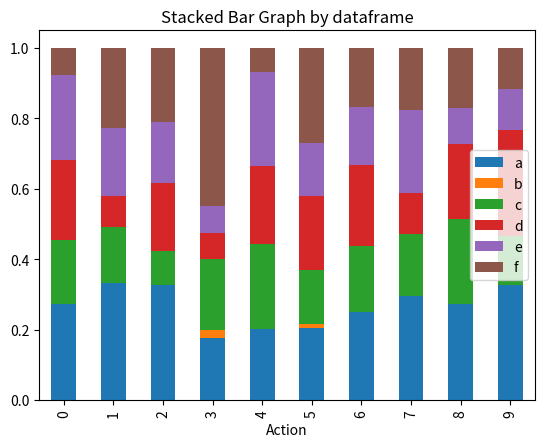

Reproduce this figure in Python.
import matplotlib.pyplot as plt
import numpy as np
import pandas as pd

datas = {
    "0": {
        "0": [
            0.30524999999999997,
            0.6552499999999999,
            0.6552499999999999,
            0.78475,
            0.398,
            0.8704999999999998,
            0.33849999999999997,
            0.8285
        ],
        "1": [
            0.8989000635609828,
            0.9217836501110513,
            -1,
            0.9079523879668263
        ],
        "2": [
            0.7701648927290381,
            1,
            0.7855435832741995
        ],
        "3": [],
        "4": [
            -1,
            0.3737933505184773,
            0.3640987574661061
        ],
        "5": [
            0.6001824884200936,
            0.43390644123478617,
            0.24814462975337256,
            0.8935207043047866,
            0.8867597973360022,
            1,
            1
        ],
        "6": [
            0.5759372786654425,
            0.5328840409960887,
            0.5363171572064004,
            0.4859800370112677,
            -1,
            -1
        ],
        "7": [
            -1
        ],
        "8": [
            0.4580239118595889
        ],
        "9": [
            0.4126745838971517,
            0.4625309533190371
        ],
        "10": [],
        "11": [
            0.7919704370521339,
            0.7482204414859922
        ],
        "12": [
            0.6907626768482331,
            -1
        ],
        "13": [
            0.7593611474482795,
            -1,
            -1,
            -1,
            0.7563603527350514,
            0.5245563527634085,
            0.5178278854672903
        ],
        "14": [],
        "15": [
            0.37545341757601997,
            0.37304678432448,
            0.35456845160392936,
            0.4891518214411566,
            0.43548873129268184,
            0.7500824316630295,
            0.6189545044822988,
            0.707145199636597,
            0.864687633711508,
            0.3449415933268212,
            1,
            1,
            1,
            1,
            1,
            0.8061945377782451
        ],
        "16": [
            0.7330824053536263
        ],
        "17": [],
        "18": [
            0.5840595000502138,
            0.5833708960100299,
            0.476749031816167,
            0.49152155383915075,
            0.6034132670093924
        ],
        "19": [
            0.7830716367216706,
            1
        ]
    },
    "1": {
        "0": [
            -1,
            1,
            0.8321990540259033,
            0.46453976188502316,
            -1,
            -1,
            0.6796763287115144,
            0.2785485459524098,
            0.9167611827021105,
            0.9022712265774369,
            0.30600152273211156
        ],
        "1": [
            0.9824999999999999,
            0.72,
            -1,
            -1,
            -1,
            0.54675,
            -1,
            0.363,
            -1
        ],
        "2": [
            -1,
            -1,
            1
        ],
        "3": [],
        "4": [
            -1,
            -1,
            0.46324657926101087
        ],
        "5": [
            0.3725152103577883,
            0.2724537071750634,
            -1,
            0.28484786865767564
        ],
        "6": [],
        "7": [],
        "8": [
            0.6349620990745177,
            -1,
            0.7023455128469376,
            0.2669232052948509
        ],
        "9": [
            -1,
            0.5425782840424687
        ],
        "10": [],
        "11": [
            -1,
            -1
        ],
        "12": [],
        "13": [
            0.8070162824110021,
            0.8971325106173536,
            0.8941844043950626,
            1,
            1,
            1,
            1,
            1,
            1,
            0.4289521087734493
        ],
        "14": [
            0.9384002867118484,
            0.32097308436481664,
            0.8818977639919816,
            0.6679339555614611,
            1,
            0.3146895114434243,
            0.611257392535144,
            -1,
            -1,
            -1,
            0.8096859992224532,
            0.4029212906354416,
            0.4282619849488978
        ],
        "15": [
            0.695835888305517,
            0.46637410984113437,
            1,
            0.8073889113766244,
            0.8737618510987759
        ],
        "16": [
            -1,
            -1,
            -1,
            -1
        ],
        "17": [],
        "18": [
            0.2699729347023912,
            0.6102101352057023
        ],
        "19": [
            1,
            1,
            1,
            1,
            1
        ]
    },
    "2": {
        "0": [
            1,
            1
        ],
        "1": [
            0.457894100913281,
            0.4418421821735224,
            0.36451805683842625,
            -1,
            1,
            1,
            1
        ],
        "2": [
            0.9124999999999999,
            0.6395,
            0.7024999999999999,
            -1,
            0.31575,
            1
        ],
        "3": [
            0.8173795582189324,
            0.3228208376849315,
            -1,
            1
        ],
        "4": [
            0.38926957921700583,
            0.3917646761560202,
            0.936777088869891,
            0.5633755787287484,
            0.7567948419230612
        ],
        "5": [
            -1,
            -1,
            -1,
            -1,
            -1,
            -1,
            -1,
            -1,
            -1,
            -1,
            -1,
            1
        ],
        "6": [],
        "7": [],
        "8": [
            0.9577502543275414,
            -1
        ],
        "9": [],
        "10": [
            0.42323248895336063,
            -1
        ],
        "11": [
            0.31485306123153295
        ],
        "12": [],
        "13": [
            0.920992276920015,
            0.9027203229787563,
            0.6924354105209676,
            -1,
            0.9090780248472449
        ],
        "14": [
            0.42266199116378145
        ],
        "15": [
            1,
            0.6843043353112734
        ],
        "16": [],
        "17": [],
        "18": [
            1,
            0.5343805427074512,
            0.516666988232456,
            1,
            1
        ],
        "19": [
            1,
            1
        ]
    },
    "3": {
        "0": [],
        "1": [],
        "2": [
            -1,
            -1,
            1
        ],
        "3": [
            1,
            0.87575,
            1,
            1,
            1,
            -1,
            1
        ],
        "4": [
            0.5804342774230864
        ],
        "5": [
            0.7201303258310218,
            0.32307096571063604,
            0.3464118434175739,
            1,
            1,
            1,
            0.7329272536688114,
            0.887502482327415,
            0.9531346971371748,
            0.7642885590001721,
            0.7602741636476644,
            0.36640848351353084,
            0.8820976058380963,
            0.5329544167185271,
            0.6039342221321585,
            1
        ],
        "6": [
            0.8957301411002558,
            0.9042468890240501,
            1,
            1,
            1,
            0.4022299364357629,
            0.37748342890278325,
            -1
        ],
        "7": [
            1
        ],
        "8": [
            1.0136770780035298,
            1.0374022442182185,
            0.7110700207946807,
            0.2826574506125086,
            0.31600125932076306,
            0.2989031037971681
        ],
        "9": [],
        "10": [
            0.25201115278950614,
            -1,
            0.27818659109190286
        ],
        "11": [],
        "12": [],
        "13": [
            1
        ],
        "14": [],
        "15": [
            0.8871476413996489,
            0.5907550549959234
        ],
        "16": [
            0.26885593452895135
        ],
        "17": [],
        "18": [],
        "19": [
            0.7321909893955787,
            -1
        ]
    },
    "4": {
        "0": [],
        "1": [
            0.3235966611636672,
            0.8398778999498482,
            -1,
            0.3098826599742651,
            1,
            1,
            1,
            -1,
            0.32980263708737567,
            0.4011944210425453
        ],
        "2": [
            0.8167092467151409,
            -1,
            -1,
            0.6664406139015473,
            -1,
            -1,
            -1
        ],
        "3": [
            -1
        ],
        "4": [
            0.78125,
            0.88975,
            -1,
            1,
            -1,
            0.8915,
            0.9299999999999999,
            1,
            0.7304999999999999,
            -1,
            0.5275,
            0.6972499999999999,
            0.7795,
            0.5834999999999999,
            -1,
            0.52925
        ],
        "5": [
            0.3777571154262261,
            -1,
            0.9628240451067616,
            0.6234529783335503,
            0.6391543838623481,
            0.30469142460029275,
            -1,
            -1,
            0.7073676537441391,
            0.7006079208790666
        ],
        "6": [
            -1
        ],
        "7": [
            0.30063880833788675
        ],
        "8": [
            0.7845251363003628,
            0.7880411034023795,
            -1,
            -1
        ],
        "9": [],
        "10": [],
        "11": [
            -1,
            0.5655939217537178
        ],
        "12": [
            0.6927365667879057
        ],
        "13": [
            0.5542836974322403,
            0.7081144439167948
        ],
        "14": [
            0.3135353049492774,
            0.3142382483247519
        ],
        "15": [
            -1,
            -1,
            -1,
            -1,
            1,
            1
        ],
        "16": [
            -1
        ],
        "17": [],
        "18": [
            0.9157466697545642,
            0.8756939014924651,
            0.2821166331208791
        ],
        "19": []
    },
    "5": {
        "0": [
            0.5018536019297437,
            0.5337198228328701
        ],
        "1": [
            -1
        ],
        "2": [
            0.5104804926470248,
            1,
            1
        ],
        "3": [
            -1,
            1
        ],
        "4": [
            0.5333866735461659,
            0.5189058169584395,
            0.5336965129310602,
            0.5059859428452871,
            1
        ],
        "5": [
            0.9317499999999999,
            0.377,
            -1,
            -1,
            -1,
            0.538,
            -1,
            0.31575,
            0.31575,
            0.31575,
            0.31575,
            0.31575,
            0.38925,
            1,
            1,
            1,
            1,
            1,
            1,
            1,
            0.51,
            0.7515,
            0.8214999999999999,
            0.6465,
            0.6465,
            0.6465,
            0.6465,
            -1,
            1,
            1,
            1,
            1,
            1,
            0.3735,
            0.629,
            0.9789999999999999,
            0.69025,
            1,
            -1,
            -1,
            0.58,
            -1,
            1,
            1
        ],
        "6": [
            0.7372559999177255
        ],
        "7": [],
        "8": [
            0.2551012733224636
        ],
        "9": [
            1,
            1
        ],
        "10": [
            1,
            1,
            -1,
            -1,
            -1,
            -1,
            -1,
            0.5889406884899379,
            -1,
            0.4990890240811602,
            1
        ],
        "11": [
            0.7950793641001325
        ],
        "12": [
            0.31078019791603706
        ],
        "13": [
            1,
            1
        ],
        "14": [
            -1,
            -1
        ],
        "15": [
            0.4885351447124207
        ],
        "16": [],
        "17": [],
        "18": [],
        "19": [
            -1
        ]
    },
    "6": {
        "0": [
            -1,
            -1,
            -1,
            -1,
            -1,
            -1,
            0.6478406670058952
        ],
        "1": [
            -1,
            -1,
            -1,
            1,
            1,
            -1
        ],
        "2": [],
        "3": [
            0.2778085425498065
        ],
        "4": [
            0.9135997239312845,
            1,
            0.8932946976211349,
            0.9275989439471062,
            0.4144508089659561,
            0.38840767035578916,
            0.38900213114882887,
            0.27778478985286476,
            0.4215893657132239
        ],
        "5": [
            -1,
            -1,
            -1,
            1
        ],
        "6": [
            0.7602499999999999,
            0.7602499999999999,
            1,
            1,
            0.6885,
            0.9842500000000001
        ],
        "7": [],
        "8": [],
        "9": [],
        "10": [
            0.8932181945507948,
            -1
        ],
        "11": [],
        "12": [],
        "13": [
            -1,
            -1,
            1
        ],
        "14": [
            1,
            0.6278088122334962
        ],
        "15": [
            0.8277604318165847,
            0.840598723474267,
            -1
        ],
        "16": [
            1,
            -1,
            0.3894123278724827,
            0.43207257307587865,
            0.2894674223156506
        ],
        "17": [],
        "18": [
            1,
            1,
            0.4343107306092062,
            0.4154752704904454
        ],
        "19": [
            0.40917114576929065,
            1,
            0.5885778371216599
        ]
    },
    "7": {
        "0": [
            1,
            0.9252201138332813,
            0.9027328431179749
        ],
        "1": [
            0.7992365296615905
        ],
        "2": [
            0.6913425825199384,
            0.6874562604937166,
            0.45368785266408973,
            0.8884948769924924
        ],
        "3": [],
        "4": [
            0.7839499342973609,
            0.4270046776572597,
            0.755174569345379,
            0.7193233614302166,
            0.3162403295687601,
            0.5055172238216481,
            0.9152587558007437,
            -1,
            0.9341996897925622,
            0.838013905886001,
            0.703250157228408,
            0.751141265132071,
            1,
            0.5415666481626846
        ],
        "5": [
            1,
            1,
            1
        ],
        "6": [
            0.8332282537789211,
            0.5792378638414563,
            0.41548522886947764
        ],
        "7": [],
        "8": [
            0.44271045719508006,
            0.4086436998016792,
            1,
            0.6620016290636338,
            0.3367532105616982,
            0.7768561464469241,
            0.8478424169478296
        ],
        "9": [
            0.5771637915892593,
            0.37724323042279106,
            0.37326033155031857
        ],
        "10": [
            -1,
            -1
        ],
        "11": [
            0.4747339429456786
        ],
        "12": [
            1
        ],
        "13": [
            0.574878440420994,
            1,
            0.476602199223509,
            0.4408169596695062,
            0.4258344742431655
        ],
        "14": [
            -1,
            0.49674548884824027
        ],
        "15": [
            0.37970736160874036,
            -1,
            1,
            -1
        ],
        "16": [],
        "17": [],
        "18": [
            1
        ],
        "19": [
            1,
            1,
            1,
            0.718060481689974
        ]
    },
    "8": {
        "0": [
            0.8644854072700106,
            0.6631781533947763,
            1,
            0.6147847547579626,
            0.6406753181074554
        ],
        "1": [
            0.6479570485180135,
            0.9030280459567124,
            1,
            1,
            1
        ],
        "2": [
            0.5114765921262145,
            0.8661528392886129
        ],
        "3": [
            1
        ],
        "4": [
            0.7585653903455624,
            0.2709109886311557,
            0.43463980708617933,
            0.5061989108916217
        ],
        "5": [
            0.5581828187581019,
            0.8986164924736628,
            1.0304541415080948,
            1,
            1,
            1,
            -1,
            0.8071753847935467,
            1,
            1,
            1,
            0.8879987120069387
        ],
        "6": [
            0.4426364816494368
        ],
        "7": [
            0.6658666818316507,
            0.38208558952759475
        ],
        "8": [
            0.92475,
            -1,
            -1,
            -1,
            -1,
            0.7322500000000001
        ],
        "9": [
            0.6436806143639182,
            0.7634697757844798,
            0.7573261018894168,
            0.7389375222667441
        ],
        "10": [
            -1,
            -1
        ],
        "11": [
            0.8299126892410047
        ],
        "12": [
            0.7403326646520576,
            0.7159762798706405,
            0.5517386592121379
        ],
        "13": [
            0.6365388073569929,
            0.987624168482803
        ],
        "14": [
            0.7383052584481878,
            0.7595318678861236,
            -1,
            -1,
            -1
        ],
        "15": [
            0.7014341515034922,
            0.32193831260914896,
            0.6225419851804151,
            0.8595032584025194,
            0.382753101574048,
            0.2863371635408546,
            0.444290123784048,
            1,
            1,
            1,
            -1,
            0.8536870399149483,
            0.8707632921495849,
            0.8778616280739271,
            1,
            1,
            1,
            -1,
            -1,
            0.9222897500211511
        ],
        "16": [],
        "17": [
            0.2361564996053286,
            0.28066941564217646,
            0.25241927552720916,
            0.2861054405443314
        ],
        "18": [],
        "19": [
            1,
            -1
        ]
    },
    "9": {
        "0": [
            0.3181765101040525,
            -1,
            -1,
            0.8504587700477368,
            0.860710055021785,
            -1
        ],
        "1": [
            -1,
            0.9312907256074676
        ],
        "2": [
            -1,
            -1
        ],
        "3": [
            0.8065228309115199,
            0.7422310962886187,
            1
        ],
        "4": [
            0.8381866217907767
        ],
        "5": [],
        "6": [
            0.31498314258574434
        ],
        "7": [],
        "8": [
            0.39442704739147566,
            0.48905284417894496,
            0.510094082795618,
            1,
            0.4907596988542592,
            0.4527381850269193
        ],
        "9": [
            -1,
            0.5065,
            -1,
            -1
        ],
        "10": [],
        "11": [],
        "12": [
            -1
        ],
        "13": [
            1,
            0.36074130909139157,
            0.7167842550152961
        ],
        "14": [
            0.538147985921736,
            0.8431061650911735,
            0.3371515906577343,
            0.6064786958182047
        ],
        "15": [],
        "16": [
            1
        ],
        "17": [],
        "18": [
            -1,
            -1,
            0.5216385915689004,
            0.8545938809811566,
            0.9670643468056896,
            0.950864247306453,
            1,
            1
        ],
        "19": [
            0.8681119032651502,
            0.5102305770389596,
            0.5220595073784846,
            0.6179772605897504,
            -1
        ]
    },
    "10": {
        "0": [],
        "1": [],
        "2": [
            0.7338004705334387,
            0.3454097559763908,
            1
        ],
        "3": [
            0.32731621742431055,
            0.22574999999999998,
            0.43304531091174303
        ],
        "4": [],
        "5": [
            -1,
            -1
        ],
        "6": [
            0.47478154037385517,
            0.4404356331809613,
            -1,
            0.8321062939175634
        ],
        "7": [
            -1
        ],
        "8": [
            -1,
            0.3735026832394027,
            0.5751945511196279,
            0.6839100337235584,
            0.3734593991923958,
            0.27149502764503325,
            -1,
            -1,
            0.46374999999999994,
            0.6884206907085485
        ],
        "9": [],
        "10": [
            -1
        ],
        "11": [],
        "12": [
            0.4063514326242845
        ],
        "13": [
            0.7716164033186708,
            0.5819375055658261,
            -1,
            1,
            1,
            1
        ],
        "14": [
            1,
            1,
            -1,
            -1
        ],
        "15": [
            0.9364863400319798,
            -1,
            0.35526266492170383,
            0.35850894866245986,
            0.6802976013111008,
            1,
            -1
        ],
        "16": [
            -1
        ],
        "17": [],
        "18": [
            0.9407902629590207,
            0.26152905908684565,
            -1
        ],
        "19": [
            1,
            -1
        ]
    },
    "11": {
        "0": [
            0.594863764216717
        ],
        "1": [
            0.7585369200831293,
            0.9310662802396973,
            0.8404572728408939
        ],
        "2": [
            0.879066587610685,
            -1,
            -1
        ],
        "3": [
            1
        ],
        "4": [
            0.7167153340221977,
            0.7836629222628999,
            0.2982682783007882,
            0.6138060105579214,
            0.46913118493189454,
            0.36364981815770414,
            0.3758165078346381,
            0.49997005600792616
        ],
        "5": [
            0.22020758870619417,
            0.2999314235770782,
            0.8675334930849821,
            -1,
            1,
            1,
            0.4663865458084926
        ],
        "6": [],
        "7": [
            0.3313247871107675,
            0.7714031301655164
        ],
        "8": [
            0.5321881052114045,
            0.5065117921157989,
            0.4182886418763708,
            -1,
            -1,
            1
        ],
        "9": [
            0.4408786002366343,
            0.6114444053808687,
            -1,
            -1,
            -1,
            -1
        ],
        "10": [
            0.643434036553183,
            -1
        ],
        "11": [
            -1,
            -1
        ],
        "12": [
            1
        ],
        "13": [
            0.4268418920308917,
            0.5919695088594525,
            -1,
            -1,
            0.4670726297917708,
            0.4549896812040708,
            -1,
            -1,
            -1
        ],
        "14": [
            1,
            1,
            0.40882374201062793,
            0.588466376635604,
            0.5666787094283713,
            0.5860957233445512,
            0.5676996184601555,
            0.30652973604005623,
            0.6045611501986037,
            0.6185128624101242,
            0.32023229740824843,
            0.45584048628991536,
            0.8306892888859806
        ],
        "15": [],
        "16": [],
        "17": [
            -1,
            -1,
            -1,
            -1
        ],
        "18": [],
        "19": [
            -1,
            -1
        ]
    },
    "12": {
        "0": [
            -1,
            0.3244310992387456,
            -1,
            0.9336961020772843,
            -1,
            0.9187363803316412,
            0.9212283804326153
        ],
        "1": [],
        "2": [
            1,
            0.6890339097058134,
            0.916602192252701
        ],
        "3": [],
        "4": [
            0.3350427640421508,
            0.7014023741369662,
            0.8148023582687025,
            0.5126837735817071,
            0.8273276552475467,
            0.31875580850412566,
            -1
        ],
        "5": [
            0.3485773455982167,
            0.5323171624621809,
            0.3600238399022281,
            0.5161620242308671,
            0.342795475545077,
            1,
            0.4806314895614763,
            0.41636832057978335,
            1,
            1
        ],
        "6": [],
        "7": [
            1
        ],
        "8": [
            0.4463560544956173,
            0.7614326512067524,
            0.504419947751957
        ],
        "9": [
            0.6533964087957829,
            0.7767468800876577,
            0.8691507356761475,
            0.42377130750128844,
            0.9060594611392458
        ],
        "10": [],
        "11": [
            -1
        ],
        "12": [],
        "13": [
            0.5474789504422835,
            -1,
            1
        ],
        "14": [
            0.8981571113043255,
            0.8770999280938897,
            0.9048930939326676,
            0.46328184812037626
        ],
        "15": [
            0.5621450882720898,
            1,
            0.9317790596641577,
            0.5239069133578337,
            -1,
            -1,
            -1,
            -1,
            1
        ],
        "16": [
            0.6953551530278155,
            0.7220449819953247
        ],
        "17": [
            -1,
            1,
            1
        ],
        "18": [
            -1,
            1,
            1,
            -1,
            -1,
            0.3889150283467002,
            0.4013336922191145,
            0.9154977576217929,
            0.9060616665814261,
            0.9086373306723933
        ],
        "19": [
            0.4117275313619946,
            0.395177028112061,
            1
        ]
    },
    "13": {
        "0": [],
        "1": [
            -1
        ],
        "2": [],
        "3": [
            -1,
            1
        ],
        "4": [
            0.4521411971571454,
            0.37916154043021055,
            0.5588716160551065,
            0.39109157841638087,
            0.7665703174956016,
            0.4343875837187622,
            0.8151920101861738,
            0.7783350720317489
        ],
        "5": [
            0.6756742864080001,
            -1,
            -1,
            -1,
            -1
        ],
        "6": [
            1,
            0.5635263705077299,
            0.6730518354481749,
            -1,
            -1
        ],
        "7": [
            0.5285275506343936,
            -1
        ],
        "8": [
            -1,
            -1,
            -1,
            -1,
            -1,
            -1,
            1
        ],
        "9": [
            0.7082627679508807,
            1,
            1,
            1,
            0.6619745149259386,
            0.6459968318234748,
            0.6370877187792088,
            0.6676172627430492,
            0.6789784960035439
        ],
        "10": [],
        "11": [
            0.8021116213744397,
            0.8971472320726738,
            0.6465329204455419
        ],
        "12": [],
        "13": [
            0.7497499999999999,
            -1,
            -1,
            -1,
            0.9352499999999999,
            0.38749999999999996,
            0.38749999999999996,
            1.0,
            -1,
            -1,
            0.9632499999999999,
            1,
            0.9124999999999999,
            -1,
            1
        ],
        "14": [
            0.46105888482026625,
            0.4042833142740774,
            0.5939220849931238,
            0.5141889153820325,
            0.47203485162056225,
            0.48131080781176905,
            0.6176487131911228,
            -1,
            -1
        ],
        "15": [
            0.5259463005603564,
            -1,
            -1,
            0.6900974771139131,
            0.7872724624525123
        ],
        "16": [
            -1,
            -1,
            -1,
            -1,
            -1
        ],
        "17": [],
        "18": [
            0.9406137110222119,
            -1,
            -1,
            -1,
            1,
            1,
            -1,
            -1
        ],
        "19": []
    },
    "14": {
        "0": [
            0.2505223163934728,
            0.6080868020482596
        ],
        "1": [
            0.7203787089532143,
            -1
        ],
        "2": [
            0.8862255064002319
        ],
        "3": [
            1,
            1,
            0.6227563343422597,
            0.38270487094542405
        ],
        "4": [
            -1,
            -1,
            0.8788250604001318,
            -1,
            -1,
            -1
        ],
        "5": [
            -1,
            -1,
            0.7368729091670786,
            0.535925901406402,
            1,
            0.7662381520554247,
            0.3099525846436736,
            0.9090273611352406,
            0.9164439981138143,
            0.9051392345759537
        ],
        "6": [
            -1,
            1
        ],
        "7": [],
        "8": [
            0.3689304159947031,
            0.600494504370737,
            1,
            0.5750522606713937
        ],
        "9": [
            -1
        ],
        "10": [
            0.3234361361941314
        ],
        "11": [
            0.8307002434767953
        ],
        "12": [],
        "13": [
            0.7469208016113985,
            0.949361119597348,
            0.9352055607499867
        ],
        "14": [
            0.40149999999999997,
            0.37,
            -1,
            -1,
            -1,
            0.5905,
            0.84425,
            0.84425,
            0.84425,
            0.84425,
            0.84425,
            0.9299999999999999
        ],
        "15": [
            -1,
            -1,
            -1,
            1
        ],
        "16": [
            1,
            -1
        ],
        "17": [
            0.8443745095823447,
            0.5998882924443758,
            1,
            1,
            0.5743011146845163,
            -1,
            1
        ],
        "18": [
            -1,
            0.3393025696925118,
            0.847637102258175,
            0.8588758975784049,
            0.9350699241658189,
            0.862229029060401,
            0.3092032104720583,
            0.8223017779005517
        ],
        "19": [
            1,
            -1,
            -1,
            0.27299171909385744
        ]
    },
    "15": {
        "0": [
            -1,
            0.3828145872556712
        ],
        "1": [
            1.0080599209116365,
            1,
            1,
            0.4369199312484811
        ],
        "2": [],
        "3": [
            0.5683020604672004,
            -1
        ],
        "4": [],
        "5": [
            1,
            1,
            1,
            1,
            1,
            0.6848369576325253,
            0.8032525674105946,
            0.7832218856965596,
            0.779871268241207,
            0.6881641068028124,
            0.7422258171066913,
            0.7376664731941222,
            1,
            1,
            1,
            1
        ],
        "6": [
            0.2921521892674781
        ],
        "7": [
            -1
        ],
        "8": [
            0.9699817318284575,
            -1,
            1,
            1,
            0.3284290233386219,
            0.8112000502992364
        ],
        "9": [],
        "10": [],
        "11": [
            -1,
            0.8744464265251124,
            1,
            0.5305762536086255
        ],
        "12": [
            -1,
            0.7264940282253165,
            -1,
            -1,
            -1
        ],
        "13": [
            0.9298448583707254,
            0.41535039513570327,
            1,
            0.39105729727671834,
            0.4240906237422747
        ],
        "14": [
            0.2812010966717656,
            0.25067418108639916
        ],
        "15": [
            0.3735,
            0.776,
            0.40499999999999997,
            0.64125,
            0.49424999999999997,
            0.7427499999999999,
            1,
            1,
            1,
            0.321,
            -1,
            0.706,
            0.4295,
            0.7795,
            -1,
            0.80575,
            0.3455,
            0.419,
            0.58175,
            0.4435,
            0.608,
            1,
            1,
            1,
            1,
            1,
            1,
            0.671,
            0.671,
            -1
        ],
        "16": [
            0.8350280244978728
        ],
        "17": [],
        "18": [],
        "19": [
            0.6066989722194956,
            0.8435472101135421,
            0.8906592680271779
        ]
    },
    "16": {
        "0": [
            0.9110298910759718,
            0.7129872186873686,
            0.6807421195954046,
            0.7176683734125318,
            0.4299027965431565
        ],
        "1": [
            0.5016337809126648
        ],
        "2": [
            -1,
            -1,
            -1,
            0.33762271319099,
            1,
            1
        ],
        "3": [
            1
        ],
        "4": [
            -1,
            0.9247324834185375,
            1,
            0.9591355653819162
        ],
        "5": [
            0.3968610503732133
        ],
        "6": [],
        "7": [
            -1
        ],
        "8": [
            0.5346324980394275,
            0.3304079655910707,
            0.6694858718902552,
            0.7058272791077949,
            1,
            0.8437744638891159,
            1,
            1
        ],
        "9": [],
        "10": [],
        "11": [
            0.33593843856213756,
            0.4037538446990983,
            -1
        ],
        "12": [],
        "13": [
            0.28381291404099607,
            1
        ],
        "14": [
            0.734067008062484
        ],
        "15": [
            0.4819394572803224,
            0.6124779213659182,
            0.401928157038298,
            0.43891403259854933,
            0.8283426946842245,
            0.5028524060441191,
            0.4419824295775093
        ],
        "16": [
            1,
            -1,
            0.33849999999999997,
            0.33849999999999997,
            0.33849999999999997,
            0.33849999999999997,
            1
        ],
        "17": [
            0.850170259485774
        ],
        "18": [
            0.3952463516052652,
            -1,
            -1,
            1
        ],
        "19": [
            0.629915960986495,
            0.6299672923740027,
            0.312923694828307,
            0.413,
            0.2906215905460309
        ]
    },
    "17": {
        "0": [
            0.4967852395352491
        ],
        "1": [
            -1,
            -1
        ],
        "2": [
            0.503903238403391,
            0.37866654544116984
        ],
        "3": [
            1,
            1
        ],
        "4": [],
        "5": [
            0.4876062320493497,
            0.5966093770401445,
            0.6181597792153404,
            0.5800806917747712,
            0.9575076522006989,
            0.3387028196592214,
            0.5575527416338638,
            0.5989015223466401,
            0.7913393387719514,
            1
        ],
        "6": [
            -1,
            0.664522229777033,
            0.6670982967202489,
            1,
            0.8175523954210615
        ],
        "7": [
            1,
            0.7551439706076296,
            0.8596227754196868,
            0.7806214664252404
        ],
        "8": [
            -1,
            -1,
            0.5082170647709221,
            0.7440810994286602,
            1,
            1,
            1
        ],
        "9": [],
        "10": [
            0.3765892770052292,
            0.6444394481855837
        ],
        "11": [
            -1,
            0.3661277471490241
        ],
        "12": [
            0.9498450874454308
        ],
        "13": [],
        "14": [
            -1,
            0.385753092908066
        ],
        "15": [
            1,
            1,
            0.5646983351122604
        ],
        "16": [],
        "17": [
            0.608,
            -1
        ],
        "18": [
            -1,
            -1,
            -1,
            -1
        ],
        "19": []
    },
    "18": {
        "0": [
            -1,
            -1
        ],
        "1": [],
        "2": [],
        "3": [],
        "4": [
            0.5235776055503829,
            -1,
            -1,
            -1,
            -1
        ],
        "5": [
            0.6510696643871611,
            0.6383087822842615,
            0.5511343276109839,
            0.8403516542897124
        ],
        "6": [],
        "7": [],
        "8": [
            1,
            -1,
            0.704833098407442,
            0.5871739705151744,
            -1,
            0.3484119027763233,
            1,
            1
        ],
        "9": [
            -1,
            -1
        ],
        "10": [],
        "11": [
            0.6956773748249271,
            -1
        ],
        "12": [
            0.9203655566579905,
            0.8921042908470345
        ],
        "13": [
            0.7739335389021595,
            -1,
            0.7159049161090045,
            0.6730687561979478,
            0.9014427309584334,
            0.8859476538490093,
            0.9015361191748468
        ],
        "14": [],
        "15": [
            0.43614905238047796,
            -1,
            -1,
            0.8622646127364757,
            0.25293703732474465,
            -1,
            0.7826492333641448
        ],
        "16": [],
        "17": [
            0.7726766975649804,
            0.607989444482298,
            0.5969349856505802,
            0.4671262085091795,
            -1,
            0.661514653916186,
            0.5670931796098118,
            0.553916262633739
        ],
        "18": [
            0.7409999999999999,
            -1,
            0.426,
            0.6167499999999999,
            0.69375,
            0.69375,
            0.69375,
            -1,
            -1,
            -1,
            -1,
            0.426,
            -1,
            -1
        ],
        "19": [
            1,
            1,
            1,
            1,
            1,
            1
        ]
    },
    "19": {
        "0": [
            0.6315553872922353,
            0.9241583668936362
        ],
        "1": [],
        "2": [
            1
        ],
        "3": [
            0.3427665953666137,
            1,
            -1,
            0.45548356881926727,
            0.4423257881619835,
            1
        ],
        "4": [
            0.6617462123384543,
            1,
            -1,
            -1,
            0.7833612157264724
        ],
        "5": [
            0.6038484311324818,
            0.5942689503356344,
            -1,
            0.9014684917213656,
            1
        ],
        "6": [
            0.6984431620833857,
            -1,
            -1,
            -1
        ],
        "7": [],
        "8": [
            -1,
            -1,
            -1,
            0.3743708942150325,
            1
        ],
        "9": [
            -1,
            -1,
            -1
        ],
        "10": [],
        "11": [
            0.9747812507119644,
            0.992530583968894,
            0.25846747841461504,
            0.2764074010824389,
            0.26383484072193797,
            0.2733139336603712,
            0.2517616686343647,
            0.2740165982559604,
            0.45425238719338884,
            0.9164641106482433
        ],
        "12": [
            1
        ],
        "13": [
            0.833279196254818,
            1,
            1,
            0.6341623196453525,
            0.819199375259829
        ],
        "14": [],
        "15": [
            -1,
            1,
            1,
            1,
            1,
            1,
            1,
            1,
            1
        ],
        "16": [
            1
        ],
        "17": [
            0.6641881028570279
        ],
        "18": [
            0.42037879592450594
        ],
        "19": [
            -1,
            -1,
            -1,
            1,
            1,
            1,
            0.5974999999999999,
            0.84775
        ]
    }
}

rewards_to_plot = []

for drone in datas.keys():
    rewards_to_plot.append([])

for drone in datas.keys():
    reward_values = datas[drone].keys()

    for action in reward_values:
        # filter only positive values
        # rew = np.array(rewards_actions[drone][action])
        # filt_rew = rew > 0
        # rewards_to_plot[int(action)] += (list(rew[filt_rew]))
        if int(action) < 10:
            # merge rewards by drone
            rewards_to_plot[int(action)] += (datas[drone][action])

groups_f = []

for drone in rewards_to_plot:
    groups_f.append([])

for l in range(len(rewards_to_plot)):
    groups = groups_f[int(l)]

    for i in rewards_to_plot[l]:

        if i == -1:
            groups.append(0)
        elif 0 <= i < 0.25:
            groups.append(1)
        elif 0.25 <= i < 0.5:
            groups.append(2)
        elif 0.5 <= i < 0.75:
            groups.append(3)
        elif 0.75 <= i < 1:
            groups.append(4)
        elif i == 1:
            groups.append(5)

values = []

groups_to_drones = []
for i in range(6):
    groups_to_drones.append([])

""" ---- ----"""
for index in range(len(groups_f)):
    for i in groups_f[index]:
        groups_to_drones[i].append(index)

for a in groups_to_drones:
    a.sort()

""" -------------- ok -------------- """

count_group_drone = [[x.count(i) for i in range(10)] for x in groups_to_drones]
count_tot = [sum(i) for i in np.transpose(count_group_drone).tolist()]

for group in range(len(count_group_drone)):
    for drone in range(len(count_group_drone[group])):
        count_group_drone[group][drone] /= count_tot[drone]

paperino = np.transpose(count_group_drone).tolist()
pd_datas = []

for i in range(10):
    pd_datas.append([i] + paperino[i])

df = pd.DataFrame(pd_datas,
                  columns=['Action', 'a', 'b', 'c', 'd', 'e', 'f'])

df.plot(x="Action", kind='bar', stacked=True,
        title='Stacked Bar Graph by dataframe')
plt.show()


# fig, ax = plt.subplots(nrows=1, ncols=1, figsize=(12, 6.5))
# labels = ["-1", "0 - 0.25", "0.25 - 0.5", "0.5 - 0.75", "0.75 - 1", "1"]
# ax.hist(count_group_drone, bins=np.arange(11) - .5, label=labels, rwidth=0.7)
#
# ax.legend(prop={'size': 10}, title="Reward groups", shadow=.5)
# ax.set_xticks(np.arange(0, 10))
# ax.set_title('Rewards for actions')
# plt.grid(linewidth=0.2)
# plt.tight_layout()
# plt.show()


# fig, ax = plt.subplots(nrows=1, ncols=1, figsize=(12, 6.5))
# labels = ["{-1}", "[0 - 0.25)", "[0.25 - 0.5)", "[0.5 - 0.75)", "[0.75 - 1)", "{+1}"]
# ax.hist(groups_to_drones, bins=np.arange(11) - .5,
#         label=labels, density=True,
#         stacked=True, rwidth=0.7)
# ax.legend(prop={'size': 10}, title="Reward groups", shadow=.5)
# ax.set_xticks(np.arange(0, 10))
# ax.set_title('Rewards for actions')
# plt.grid(linewidth=0.2)
# plt.tight_layout()
# plt.show()


def percentage_bar_stack(data, bins=10):
    '''Creates a stacked histogram bar chart using data and a given amount of bins'''
    data_binned, edge_bins, patches = plt.hist(data, bins=bins, stacked=True, width=.5)
    plt.title('stacked bar chart, raw')

    real_bins = [(edge_bins[i] + edge_bins[i + 1]) / 2 for i in range(bins)]

    data_binned = np.array(data_binned)
    data_binned /= data_binned.sum(0)

    plt.figure()
    print(data_binned)
    for i in range(len(data_binned)):
        plt.bar(real_bins, data_binned[i], bottom=data_binned[:i].sum(0), width=.5)
    plt.title('normalized to percentage')
    plt.show()

# percentage_bar_stack(d)
